Run: headless pygame with SDL's dummy video driver; simulated clock (each Clock.tick advances the game by its frame time, no real sleeping); random seed 0; keys injected as events and as key.get_pressed() state; no mouse input.
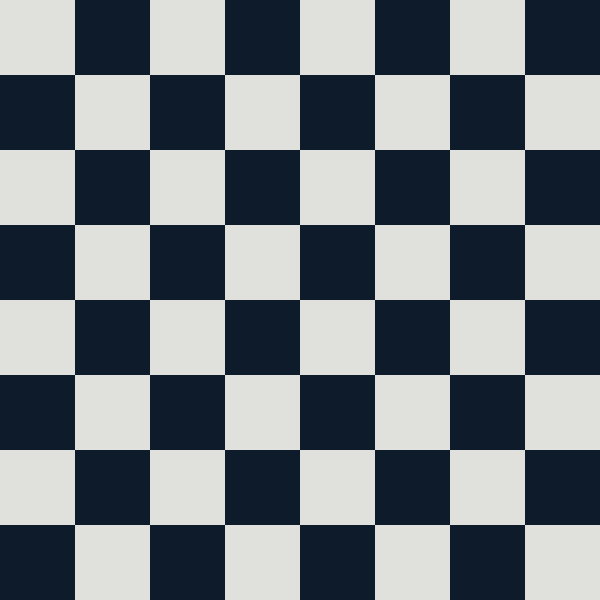
Frame 1 of 4 · flips 1–60 · no input
Frame 2 of 4 · flips 61–180 · tapped SPACE, RETURN · held RIGHT (→), D · screen unchanged from frame 1, image omitted
Frame 3 of 4 · flips 181–300 · held DOWN (↓), S · screen unchanged from frame 2, image omitted
Frame 4 of 4 · flips 301–420 · held LEFT (←), A, UP (↑), W · screen unchanged from frame 3, image omitted

The pygame program that drew these frames:

# Example file showing a basic pygame "game loop"
import pygame

# pygame setup
pygame.init()
screen = pygame.display.set_mode((600, 600))
clock = pygame.time.Clock()
running = True


def draw_board(size_in_pixels):
    for x in range(8):
        for y in range(8):
            count = x * 7 + y

            color = (13, 27, 42)
            if count % 2 == 0:
                color = (224, 225, 221)

            pygame.draw.rect(screen, color, (size_in_pixels * x, size_in_pixels * y,
                                             size_in_pixels * (x + 1), size_in_pixels * (y + 1)))


while running:
    # poll for events
    # pygame.QUIT event means the user clicked X to close your window
    for event in pygame.event.get():
        if event.type == pygame.QUIT:
            running = False

    # fill the screen with a color to wipe away anything from last frame
    screen.fill("gray")

    # RENDER YOUR GAME HERE
    draw_board(75)

    # flip() the display to put your work on screen
    pygame.display.flip()

    clock.tick(60)  # limits FPS to 60

pygame.quit()
